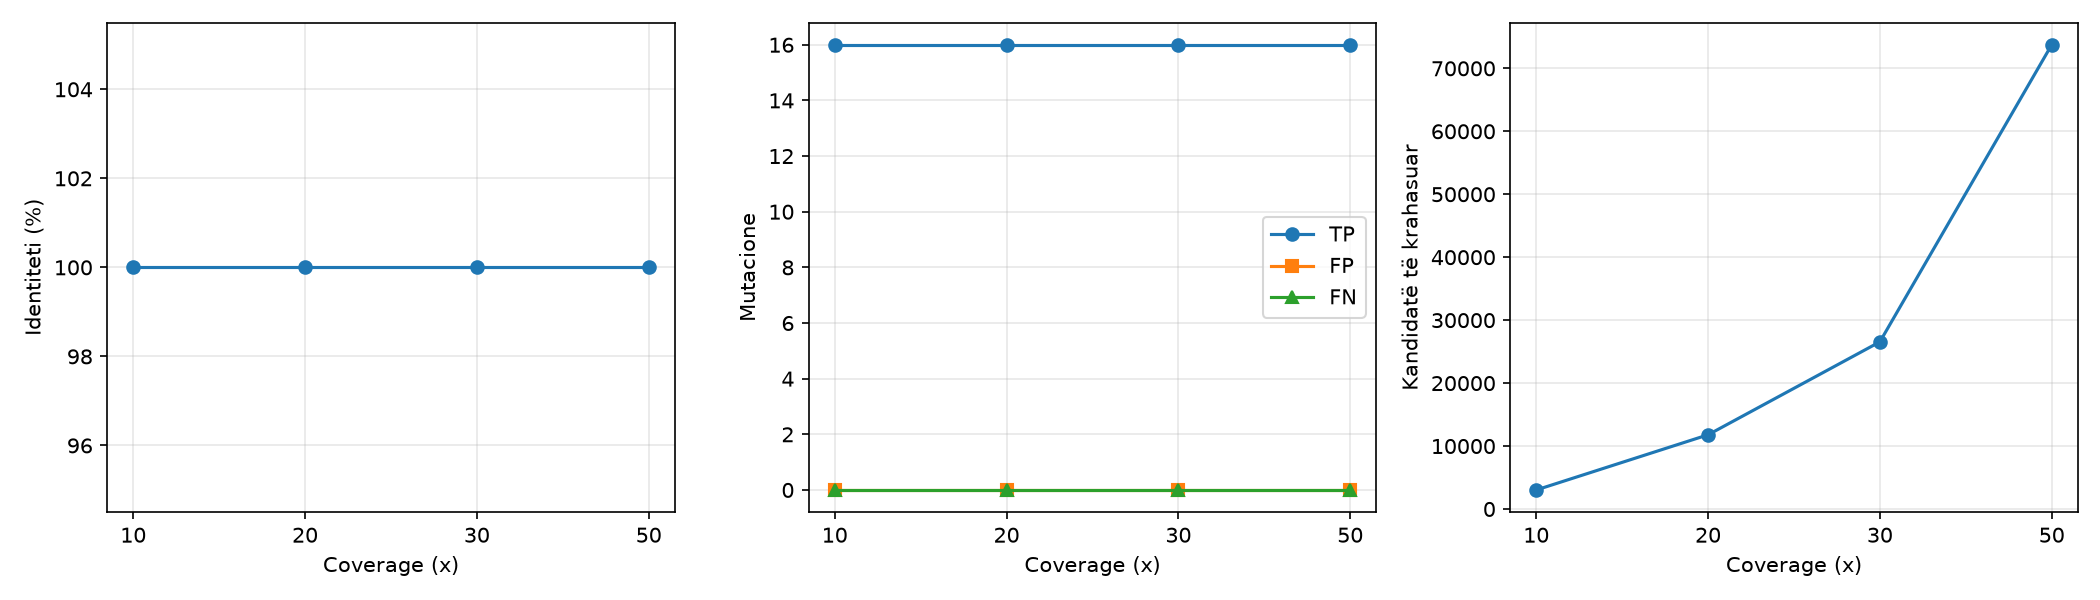

Data behind this chart, as committed beside it:
param, reads_total, candidate_comparisons, brute_force_comparisons, overlaps_identified, longest_contig, reconstruction_length, identity, genome_fraction, edit_distance, pct_reads_incorporated, tp, fp, fn, time_seconds, peak_memory_mb
10, 430, 3022, 92235, 3003, 5360, 5372, 1.0, 0.9972, 0, 100.0, 16, 0, 0, 2.07, 85.4
20, 861, 11788, 370230, 11737, 5361, 5384, 1.0, 0.9994, 0, 100.0, 16, 0, 0, 4.31, 102.3
30, 1292, 26555, 833986, 26428, 5357, 5384, 1.0, 0.9994, 0, 100.0, 16, 0, 0, 7.6, 128.6
50, 2154, 73746, 2318781, 73383, 5350, 5385, 1.0, 0.9996, 0, 100.0, 16, 0, 0, 16.96, 218.1
